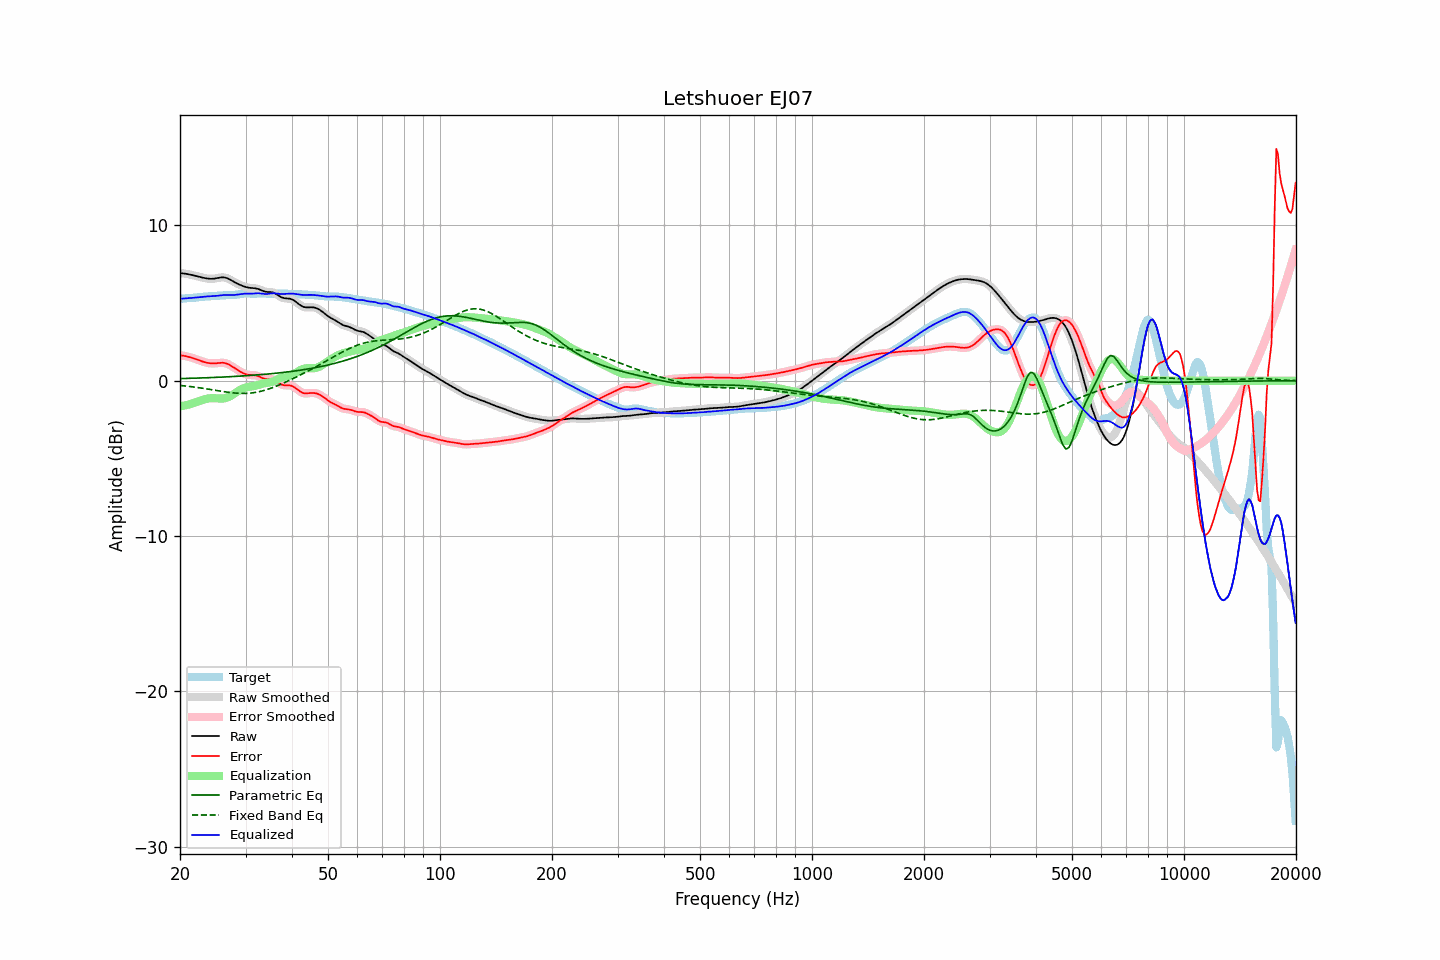

Values plotted in this chart, from the file beside it:
frequency, raw, error, smoothed, error_smoothed, equalization, parametric_eq, fixed_band_eq, equalized_raw, equalized_smoothed, target
20.00, 6.92, 1.65, 6.92, 1.65, -1.65, 0.13, -0.30, 5.27, 5.27, 5.27
20.20, 6.92, 1.63, 6.92, 1.63, -1.63, 0.14, -0.31, 5.28, 5.28, 5.28
20.40, 6.91, 1.61, 6.91, 1.61, -1.61, 0.14, -0.32, 5.29, 5.30, 5.30
20.61, 6.90, 1.59, 6.90, 1.59, -1.59, 0.14, -0.33, 5.31, 5.30, 5.31
20.81, 6.88, 1.57, 6.88, 1.57, -1.57, 0.15, -0.35, 5.31, 5.31, 5.31
21.02, 6.86, 1.55, 6.86, 1.55, -1.54, 0.15, -0.36, 5.32, 5.32, 5.32
21.23, 6.84, 1.52, 6.84, 1.52, -1.52, 0.15, -0.37, 5.32, 5.32, 5.32
21.44, 6.82, 1.49, 6.82, 1.49, -1.49, 0.16, -0.38, 5.33, 5.33, 5.33
21.66, 6.80, 1.46, 6.80, 1.46, -1.46, 0.16, -0.40, 5.34, 5.34, 5.34
21.87, 6.77, 1.43, 6.77, 1.43, -1.42, 0.16, -0.41, 5.35, 5.35, 5.35
22.09, 6.75, 1.39, 6.75, 1.39, -1.39, 0.17, -0.42, 5.36, 5.36, 5.36
22.31, 6.72, 1.35, 6.72, 1.35, -1.35, 0.17, -0.44, 5.37, 5.37, 5.37
22.54, 6.69, 1.31, 6.69, 1.31, -1.31, 0.17, -0.45, 5.38, 5.38, 5.38
22.76, 6.67, 1.27, 6.67, 1.27, -1.27, 0.18, -0.47, 5.39, 5.39, 5.39
22.99, 6.64, 1.24, 6.64, 1.24, -1.24, 0.18, -0.48, 5.40, 5.40, 5.40
23.22, 6.62, 1.20, 6.62, 1.20, -1.21, 0.18, -0.50, 5.41, 5.41, 5.41
23.45, 6.60, 1.18, 6.60, 1.18, -1.18, 0.19, -0.52, 5.42, 5.42, 5.42
23.69, 6.58, 1.15, 6.58, 1.15, -1.15, 0.19, -0.53, 5.43, 5.43, 5.43
23.92, 6.57, 1.13, 6.57, 1.13, -1.14, 0.20, -0.55, 5.43, 5.43, 5.44
24.16, 6.56, 1.12, 6.56, 1.12, -1.13, 0.20, -0.57, 5.44, 5.44, 5.44
24.40, 6.57, 1.11, 6.57, 1.11, -1.12, 0.20, -0.58, 5.44, 5.44, 5.45
24.65, 6.57, 1.11, 6.57, 1.12, -1.12, 0.21, -0.60, 5.45, 5.45, 5.46
24.89, 6.59, 1.12, 6.59, 1.12, -1.13, 0.21, -0.62, 5.46, 5.46, 5.47
25.14, 6.60, 1.13, 6.60, 1.13, -1.14, 0.22, -0.63, 5.47, 5.47, 5.47
25.39, 6.62, 1.14, 6.62, 1.14, -1.14, 0.22, -0.65, 5.48, 5.48, 5.48
25.65, 6.64, 1.15, 6.64, 1.15, -1.15, 0.23, -0.67, 5.49, 5.49, 5.49
25.91, 6.65, 1.16, 6.65, 1.16, -1.15, 0.23, -0.68, 5.50, 5.50, 5.50
26.16, 6.66, 1.15, 6.65, 1.15, -1.14, 0.24, -0.70, 5.52, 5.51, 5.50
26.43, 6.64, 1.14, 6.64, 1.14, -1.12, 0.24, -0.72, 5.52, 5.52, 5.51
26.69, 6.61, 1.10, 6.61, 1.11, -1.09, 0.25, -0.73, 5.52, 5.52, 5.51
26.96, 6.57, 1.06, 6.57, 1.06, -1.05, 0.25, -0.74, 5.52, 5.52, 5.51
27.23, 6.52, 1.01, 6.52, 1.01, -1.01, 0.26, -0.76, 5.52, 5.51, 5.51
27.50, 6.46, 0.95, 6.46, 0.95, -0.95, 0.26, -0.77, 5.51, 5.51, 5.51
27.77, 6.40, 0.88, 6.40, 0.88, -0.88, 0.27, -0.78, 5.52, 5.52, 5.52
28.05, 6.34, 0.81, 6.34, 0.81, -0.82, 0.28, -0.79, 5.52, 5.53, 5.53
28.33, 6.29, 0.75, 6.29, 0.75, -0.75, 0.28, -0.80, 5.54, 5.54, 5.54
28.62, 6.24, 0.68, 6.24, 0.68, -0.68, 0.29, -0.81, 5.56, 5.56, 5.56
28.90, 6.19, 0.62, 6.19, 0.62, -0.62, 0.29, -0.81, 5.57, 5.57, 5.57
29.19, 6.15, 0.56, 6.14, 0.56, -0.56, 0.30, -0.82, 5.59, 5.59, 5.59
29.48, 6.10, 0.50, 6.10, 0.50, -0.51, 0.31, -0.82, 5.60, 5.60, 5.60
29.78, 6.07, 0.45, 6.07, 0.45, -0.46, 0.31, -0.82, 5.60, 5.60, 5.61
30.08, 6.03, 0.42, 6.03, 0.42, -0.43, 0.32, -0.81, 5.60, 5.60, 5.62
30.38, 6.01, 0.39, 6.01, 0.39, -0.40, 0.33, -0.81, 5.60, 5.60, 5.62
30.68, 5.99, 0.37, 5.99, 0.37, -0.39, 0.33, -0.80, 5.60, 5.60, 5.61
30.99, 5.97, 0.37, 5.97, 0.37, -0.37, 0.34, -0.79, 5.60, 5.60, 5.61
31.30, 5.97, 0.37, 5.97, 0.37, -0.36, 0.35, -0.78, 5.61, 5.61, 5.60
31.61, 5.96, 0.36, 5.96, 0.36, -0.34, 0.36, -0.77, 5.62, 5.62, 5.60
31.93, 5.95, 0.35, 5.95, 0.34, -0.32, 0.36, -0.75, 5.63, 5.63, 5.60
32.24, 5.93, 0.32, 5.93, 0.32, -0.29, 0.37, -0.73, 5.63, 5.63, 5.61
32.57, 5.90, 0.28, 5.89, 0.28, -0.26, 0.38, -0.71, 5.63, 5.63, 5.62
32.89, 5.85, 0.23, 5.85, 0.23, -0.23, 0.39, -0.69, 5.62, 5.62, 5.62
33.22, 5.81, 0.18, 5.81, 0.18, -0.20, 0.40, -0.66, 5.61, 5.61, 5.62
33.55, 5.76, 0.14, 5.77, 0.15, -0.17, 0.41, -0.64, 5.59, 5.59, 5.62
33.89, 5.73, 0.12, 5.74, 0.12, -0.15, 0.42, -0.60, 5.58, 5.58, 5.61
34.23, 5.72, 0.12, 5.72, 0.12, -0.14, 0.42, -0.57, 5.58, 5.59, 5.60
34.57, 5.71, 0.12, 5.72, 0.12, -0.12, 0.43, -0.54, 5.60, 5.60, 5.60
34.92, 5.71, 0.12, 5.71, 0.12, -0.10, 0.44, -0.50, 5.61, 5.61, 5.60
35.27, 5.70, 0.11, 5.70, 0.10, -0.08, 0.45, -0.47, 5.63, 5.62, 5.60
35.62, 5.68, 0.08, 5.67, 0.08, -0.04, 0.46, -0.43, 5.63, 5.63, 5.60
35.97, 5.63, 0.03, 5.63, 0.03, -0.00, 0.47, -0.39, 5.63, 5.63, 5.60
... 635 more rows
